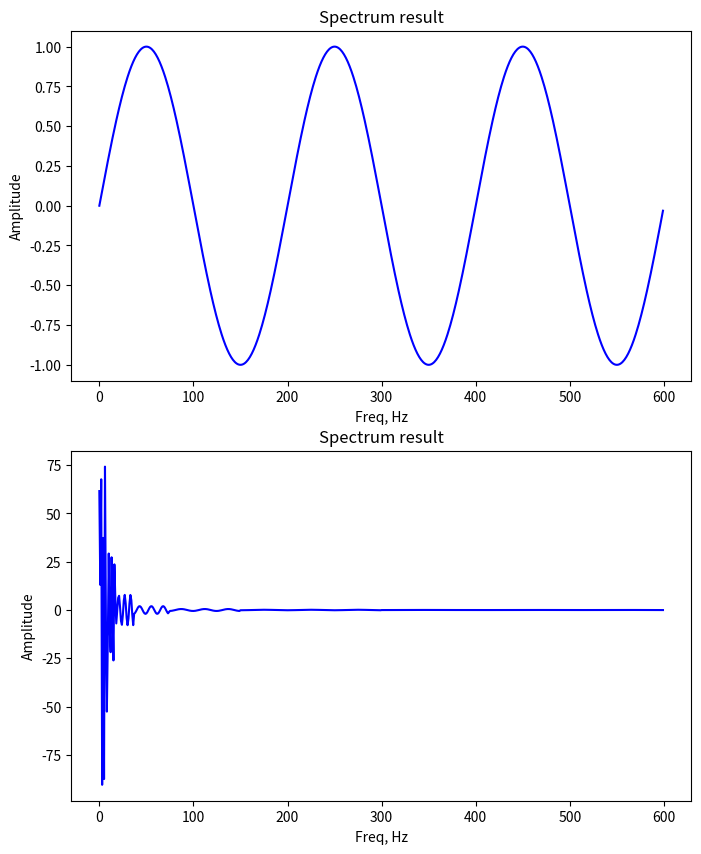

Recreate this plot in Python.
from math import *
import matplotlib.pyplot as plt
N = 600


res = [sin(2 *pi*k/200) for k in range(N)]

X = [i for i in range(N)]

for k in range(N):
    print (res[k])

def discreteHaarWaveletTransform(x):
    N = len(x)
    output = [0.0]*N

    length = N//2
    while True:
        for i in range(0,length):
            output[i] = x[i * 2] + x[i * 2 + 1]
            output[length + i] = x[i * 2] - x[i * 2 + 1]

        if length == 1:
            return output

        x = output[:length << 1]

        length = length//2


sig_res = discreteHaarWaveletTransform(res)

for k in range(N):
    print (res[k])

fig, (ax1, ax2) = plt.subplots(nrows=2, ncols=1, figsize=(8, 10))

ax1.plot(X, res, 'b')
ax1.set_title('Spectrum result')

ax1.set_xlabel('Freq, Hz')
ax1.set_ylabel('Amplitude')

ax2.plot(X, sig_res, 'b')
ax2.set_title('Spectrum result')

ax2.set_xlabel('Freq, Hz')
ax2.set_ylabel('Amplitude')
plt.show()